Photos from the image-classification dataset "raw-img" in the GitHub repository Jhomar1158-ux/proyecto003-clasificacion-keras-tf. Its 3 classes are: HP logo, Logitech logo, Intel logo.

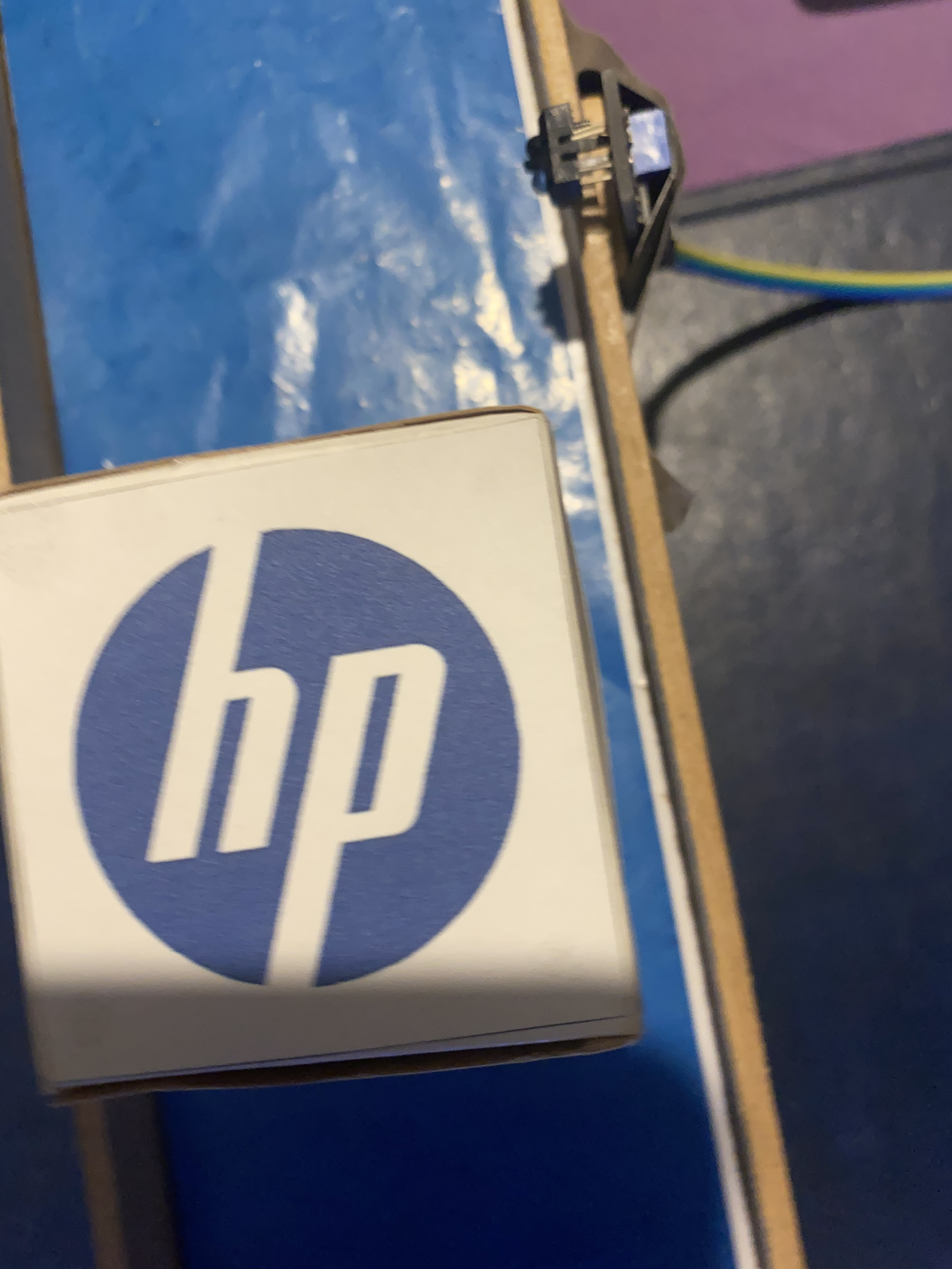
Label: HP logo

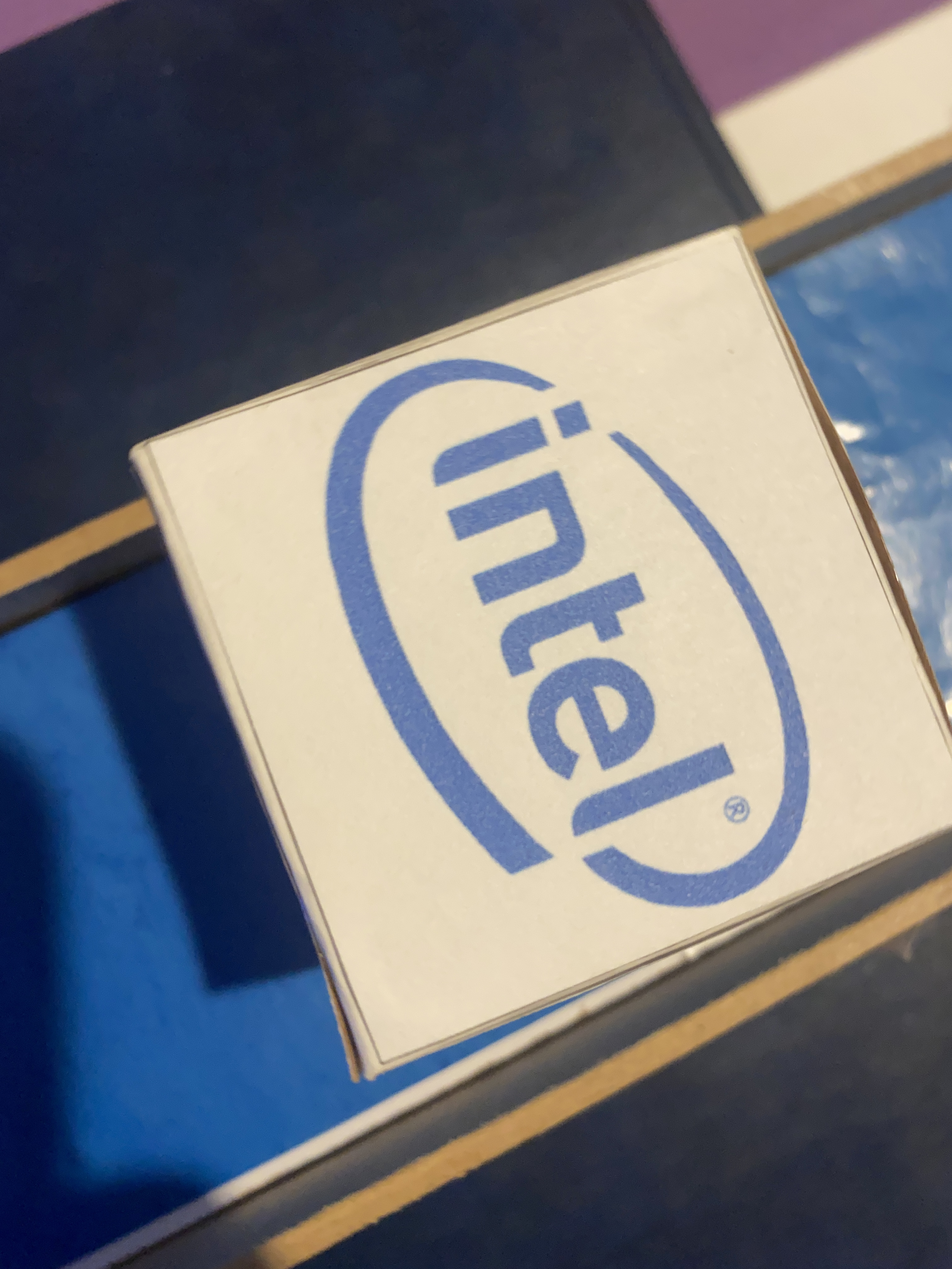
Label: Intel logo

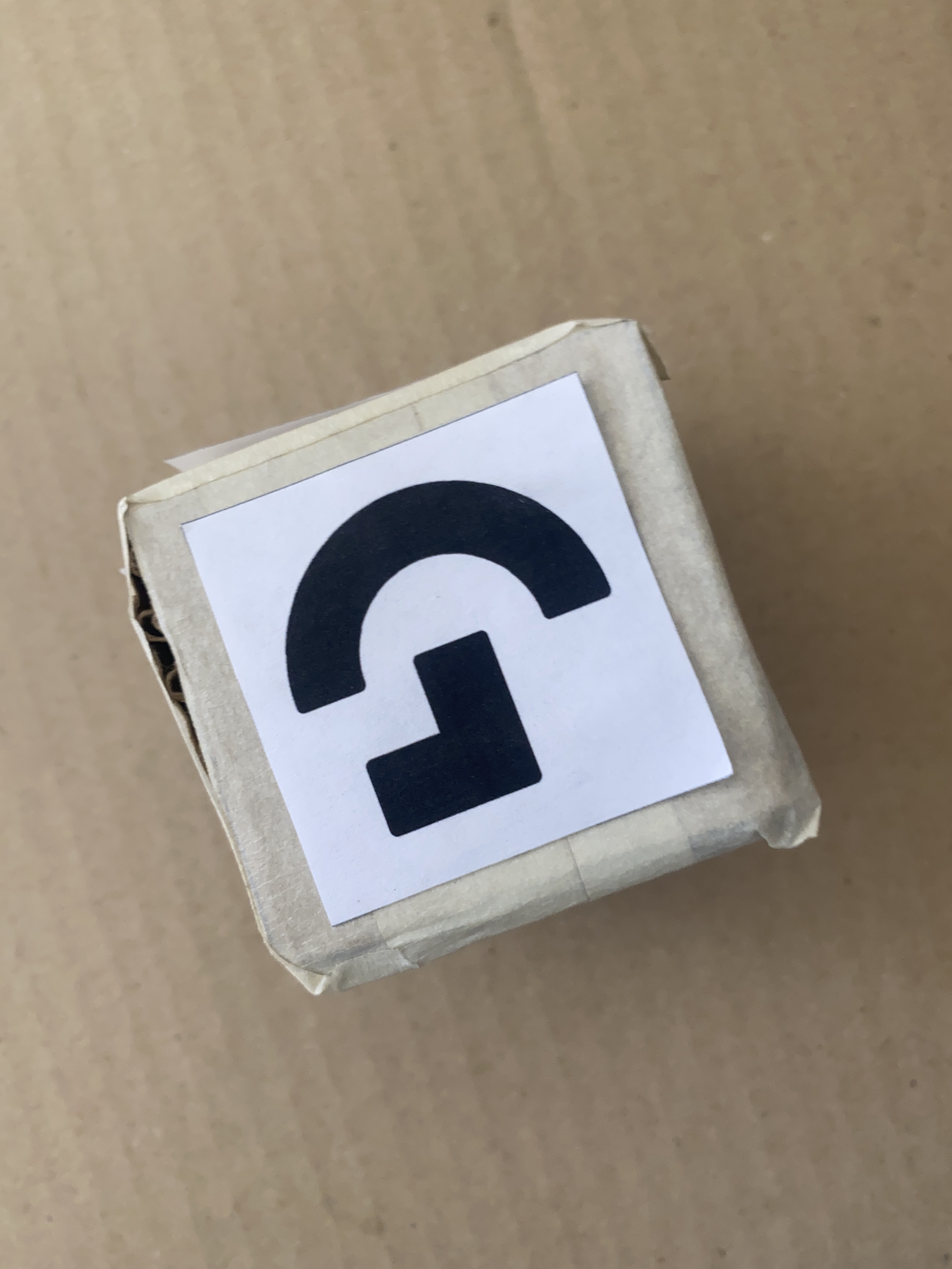
Label: Logitech logo

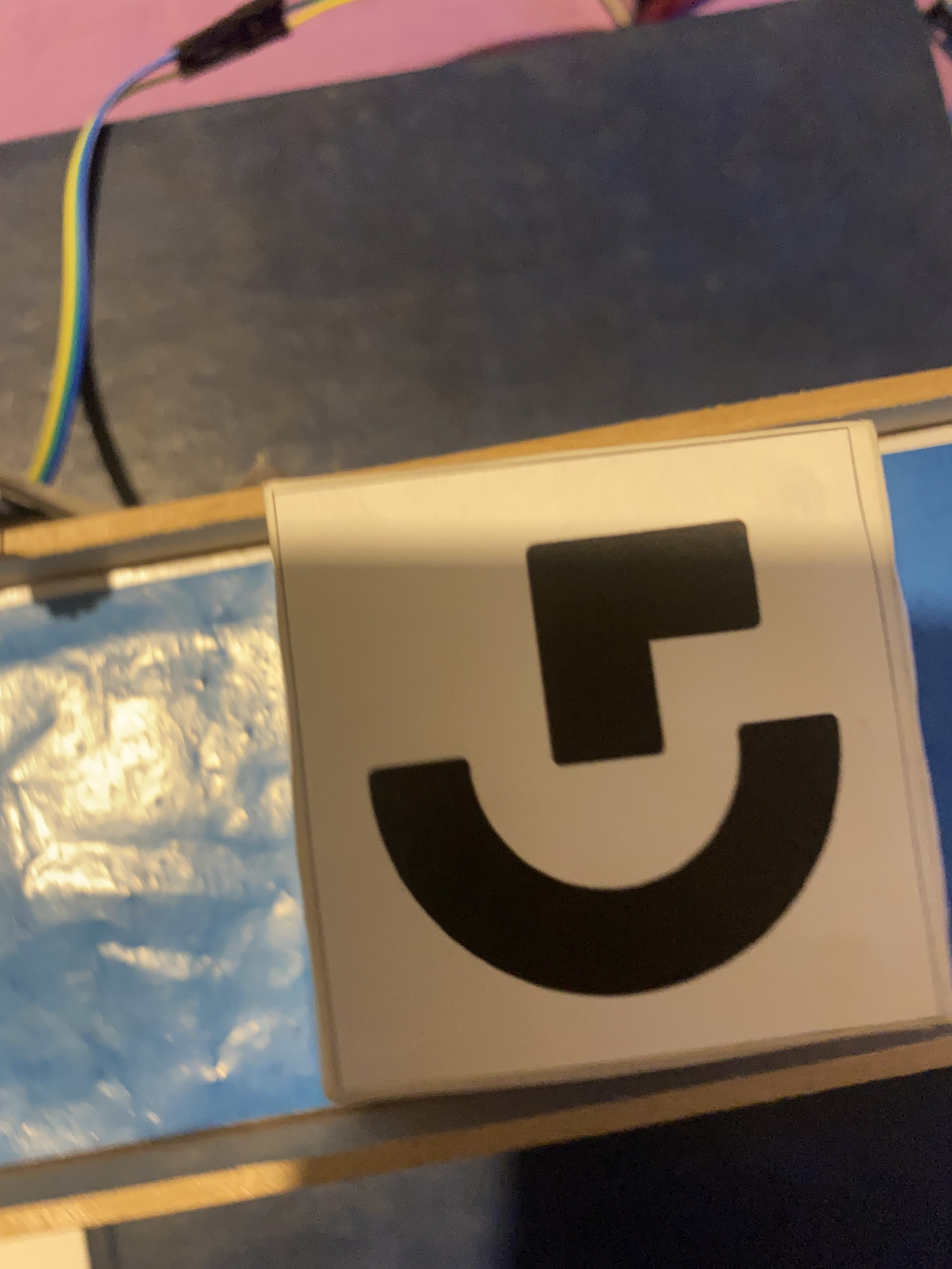
Label: Logitech logo

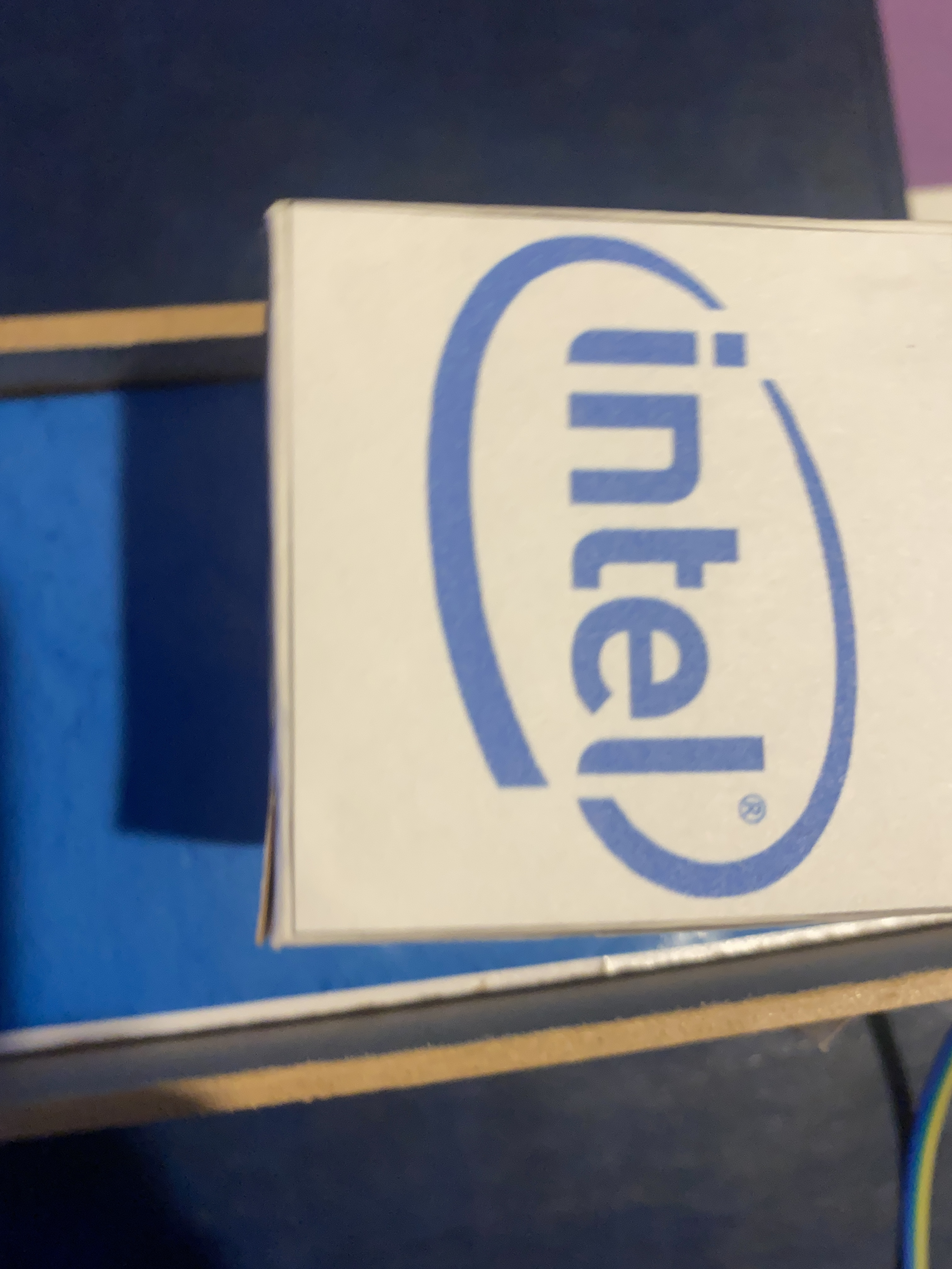
Label: Intel logo

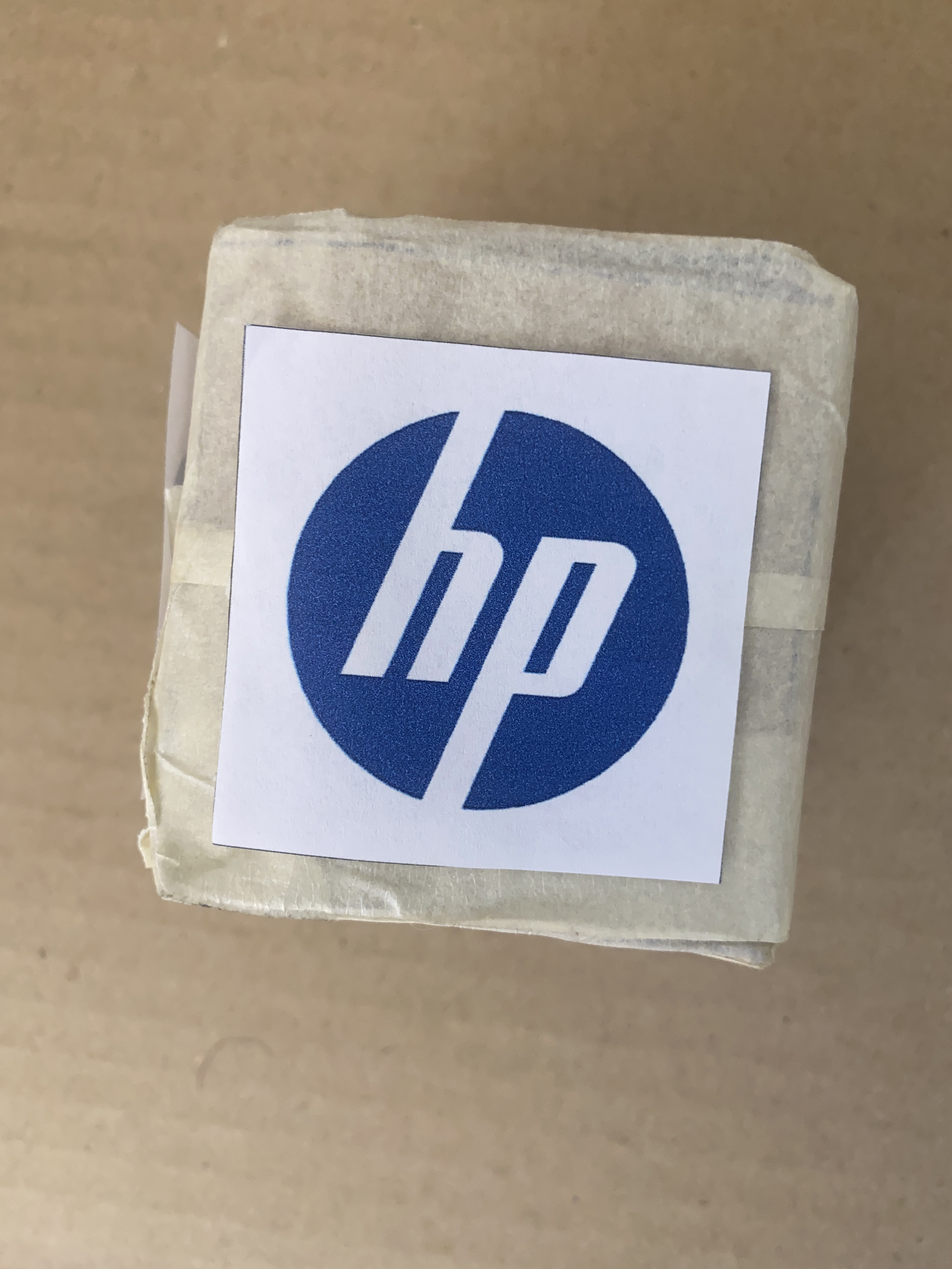
Label: HP logo
